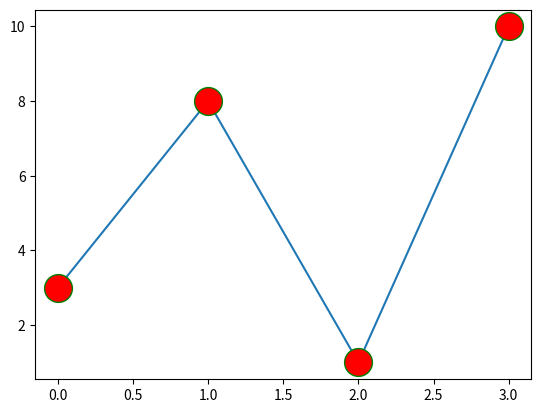

Write the Python code that produced this figure.
print('Python Matplotlib Markers')

import matplotlib.pyplot as plt
import numpy as np

ypoints = np.array([3,8,1,10])

#Markers

#plt.plot(ypoints, marker = 's')
#plt.show()

# Format Strings

#plt.plot(ypoints, 'o:r')
#plt.plot(ypoints, 'o-g')
#plt.plot(ypoints, 'o--b')
#plt.show()

#Marker Size, Color, Face Color

#plt.plot(ypoints, marker = 'o', ms = 10)
#plt.plot(ypoints, marker = 'o', ms = 20, mec = 'r')
plt.plot(ypoints, marker = 'o', ms = 20, mec = 'g', mfc = 'r')
plt.show()
